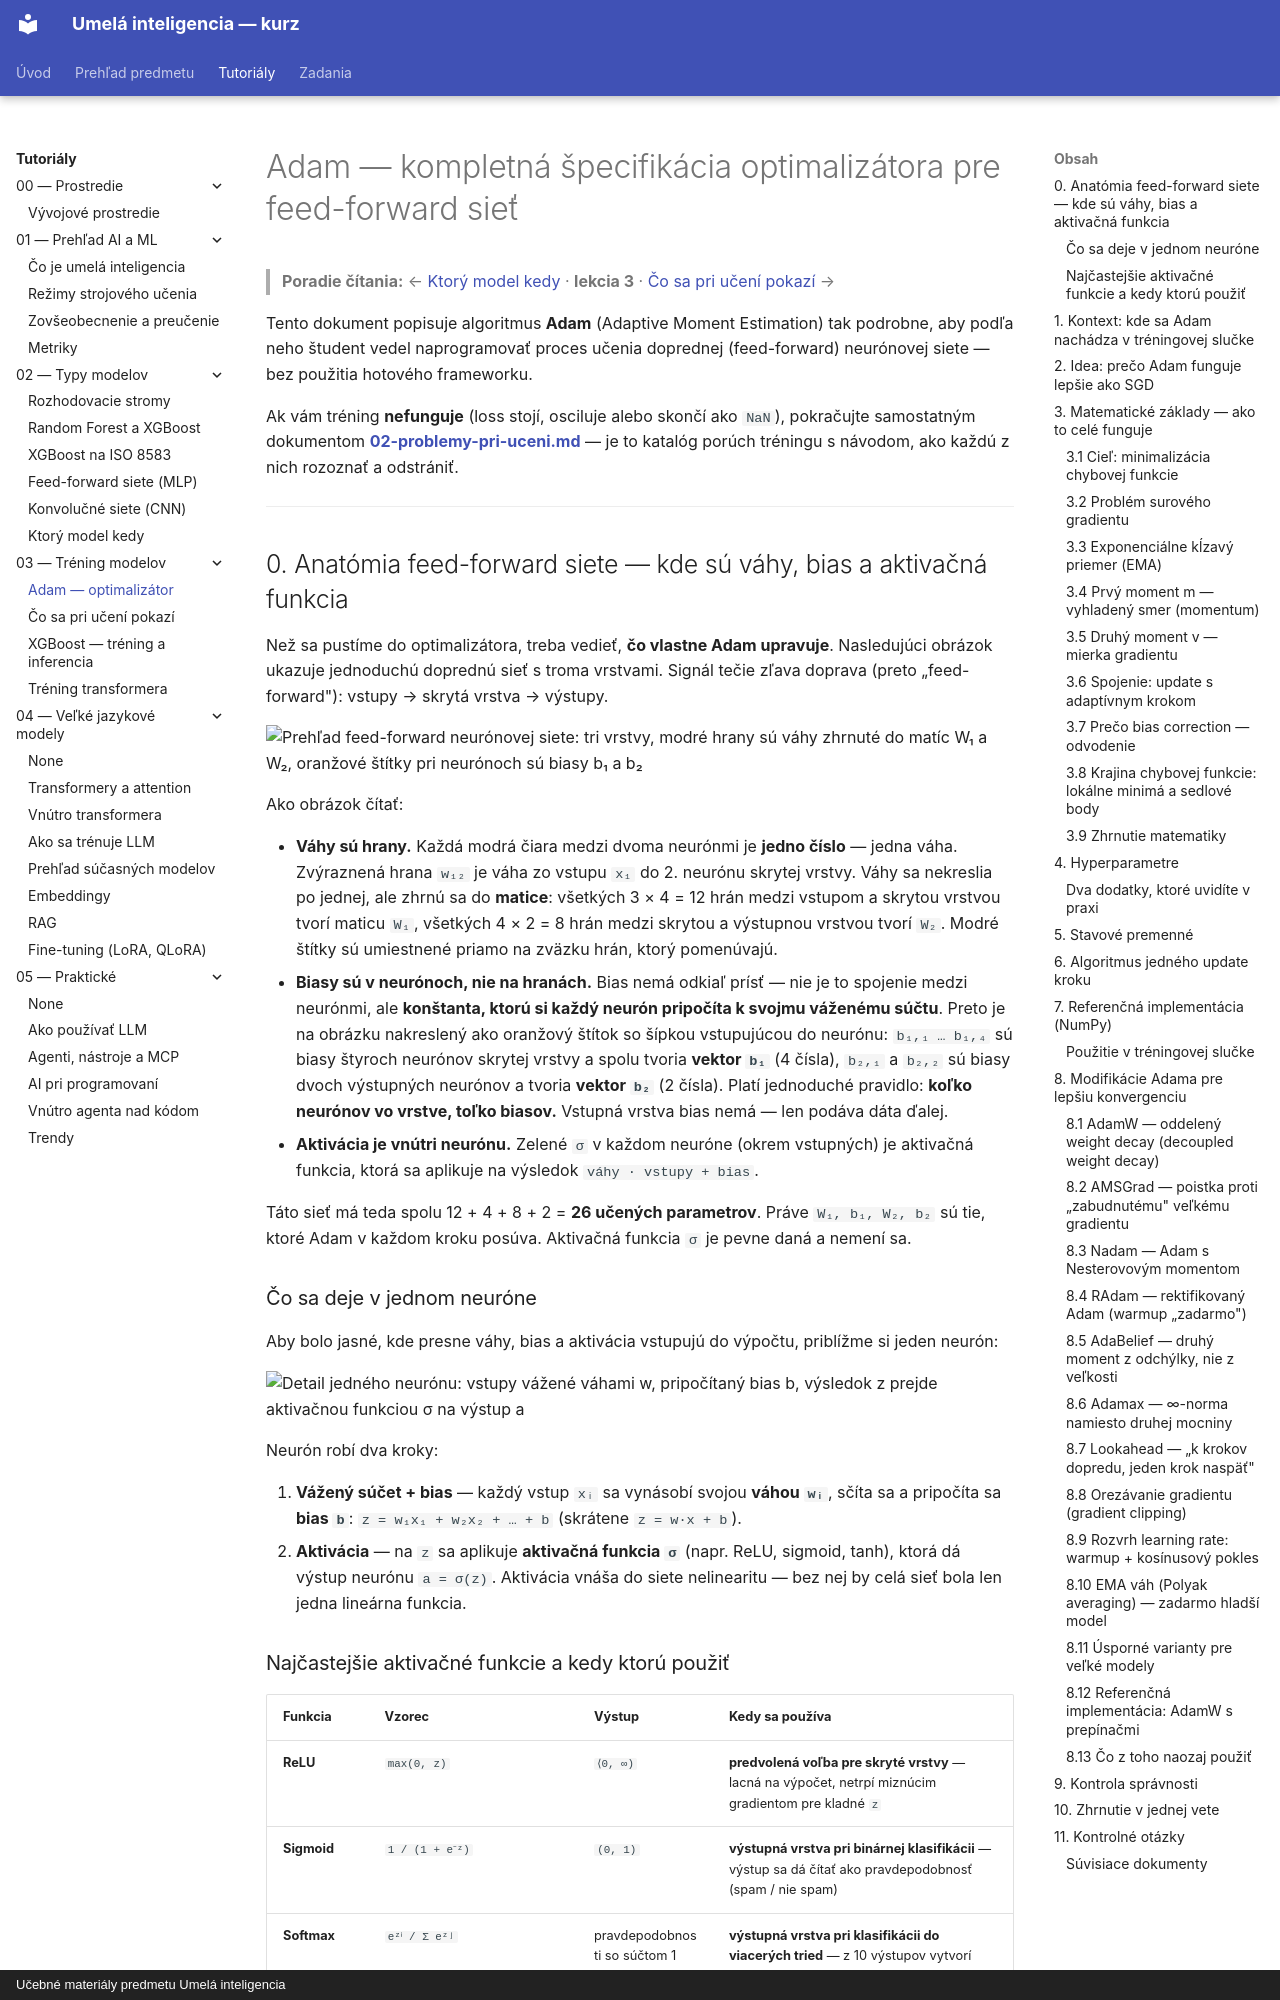

repository: martinmozi/itexa · page: tutorials/03-trening-modelov/01-adam-optimalizator/index.html · generator: mkdocs · copyright: Učebné materiály predmetu Umelá inteligencia

# Adam — kompletná špecifikácia optimalizátora pre feed-forward sieť

> **Poradie čítania:** ← [Ktorý model kedy](../02-typy-modelov/06-ktory-model-kedy.md) · **lekcia 3** · [Čo sa pri učení pokazí](02-problemy-pri-uceni.md) →

Tento dokument popisuje algoritmus **Adam** (Adaptive Moment Estimation) tak podrobne, aby
podľa neho študent vedel naprogramovať proces učenia doprednej (feed-forward) neurónovej
siete — bez použitia hotového frameworku.

Ak vám tréning **nefunguje** (loss stojí, osciluje alebo skončí ako `NaN`), pokračujte
samostatným dokumentom **[02-problemy-pri-uceni.md](02-problemy-pri-uceni.md)** — je to katalóg
porúch tréningu s návodom, ako každú z nich rozoznať a odstrániť.

---

## 0. Anatómia feed-forward siete — kde sú váhy, bias a aktivačná funkcia

Než sa pustíme do optimalizátora, treba vedieť, **čo vlastne Adam upravuje**. Nasledujúci
obrázok ukazuje jednoduchú doprednú sieť s troma vrstvami. Signál tečie zľava doprava
(preto „feed-forward"): vstupy → skrytá vrstva → výstupy.

![Prehľad feed-forward neurónovej siete: tri vrstvy, modré hrany sú váhy zhrnuté do matíc W₁ a W₂, oranžové štítky pri neurónoch sú biasy b₁ a b₂](../../images/ff-siet-prehlad.svg)

Ako obrázok čítať:

- **Váhy sú hrany.** Každá modrá čiara medzi dvoma neurónmi je **jedno číslo** — jedna váha.
  Zvýraznená hrana `w₁₂` je váha zo vstupu `x₁` do 2. neurónu skrytej vrstvy. Váhy sa
  nekreslia po jednej, ale zhrnú sa do **matice**: všetkých 3 × 4 = 12 hrán medzi vstupom
  a skrytou vrstvou tvorí maticu `W₁`, všetkých 4 × 2 = 8 hrán medzi skrytou a výstupnou
  vrstvou tvorí `W₂`. Modré štítky sú umiestnené priamo na zväzku hrán, ktorý pomenúvajú.
- **Biasy sú v neurónoch, nie na hranách.** Bias nemá odkiaľ prísť — nie je to spojenie
  medzi neurónmi, ale **konštanta, ktorú si každý neurón pripočíta k svojmu váženému
  súčtu**. Preto je na obrázku nakreslený ako oranžový štítok so šípkou vstupujúcou do
  neurónu: `b₁,₁ … b₁,₄` sú biasy štyroch neurónov skrytej vrstvy a spolu tvoria **vektor
  `b₁`** (4 čísla), `b₂,₁` a `b₂,₂` sú biasy dvoch výstupných neurónov a tvoria **vektor
  `b₂`** (2 čísla). Platí jednoduché pravidlo: **koľko neurónov vo vrstve, toľko biasov.**
  Vstupná vrstva bias nemá — len podáva dáta ďalej.
- **Aktivácia je vnútri neurónu.** Zelené `σ` v každom neuróne (okrem vstupných) je
  aktivačná funkcia, ktorá sa aplikuje na výsledok `váhy · vstupy + bias`.

Táto sieť má teda spolu 12 + 4 + 8 + 2 = **26 učených parametrov**. Práve `W₁, b₁, W₂, b₂`
sú tie, ktoré Adam v každom kroku posúva. Aktivačná funkcia `σ` je pevne daná a nemení sa.

### Čo sa deje v jednom neuróne

Aby bolo jasné, kde presne váhy, bias a aktivácia vstupujú do výpočtu, priblížme si jeden
neurón:

![Detail jedného neurónu: vstupy vážené váhami w, pripočítaný bias b, výsledok z prejde aktivačnou funkciou σ na výstup a](../../images/neuron-detail.svg)

Neurón robí dva kroky:

1. **Vážený súčet + bias** — každý vstup `xᵢ` sa vynásobí svojou **váhou `wᵢ`**, sčíta sa
   a pripočíta sa **bias `b`**:  `z = w₁x₁ + w₂x₂ + … + b`  (skrátene `z = w·x + b`).
2. **Aktivácia** — na `z` sa aplikuje **aktivačná funkcia `σ`** (napr. ReLU, sigmoid, tanh),
   ktorá dá výstup neurónu `a = σ(z)`. Aktivácia vnáša do siete nelinearitu — bez nej by
   celá sieť bola len jedna lineárna funkcia.
